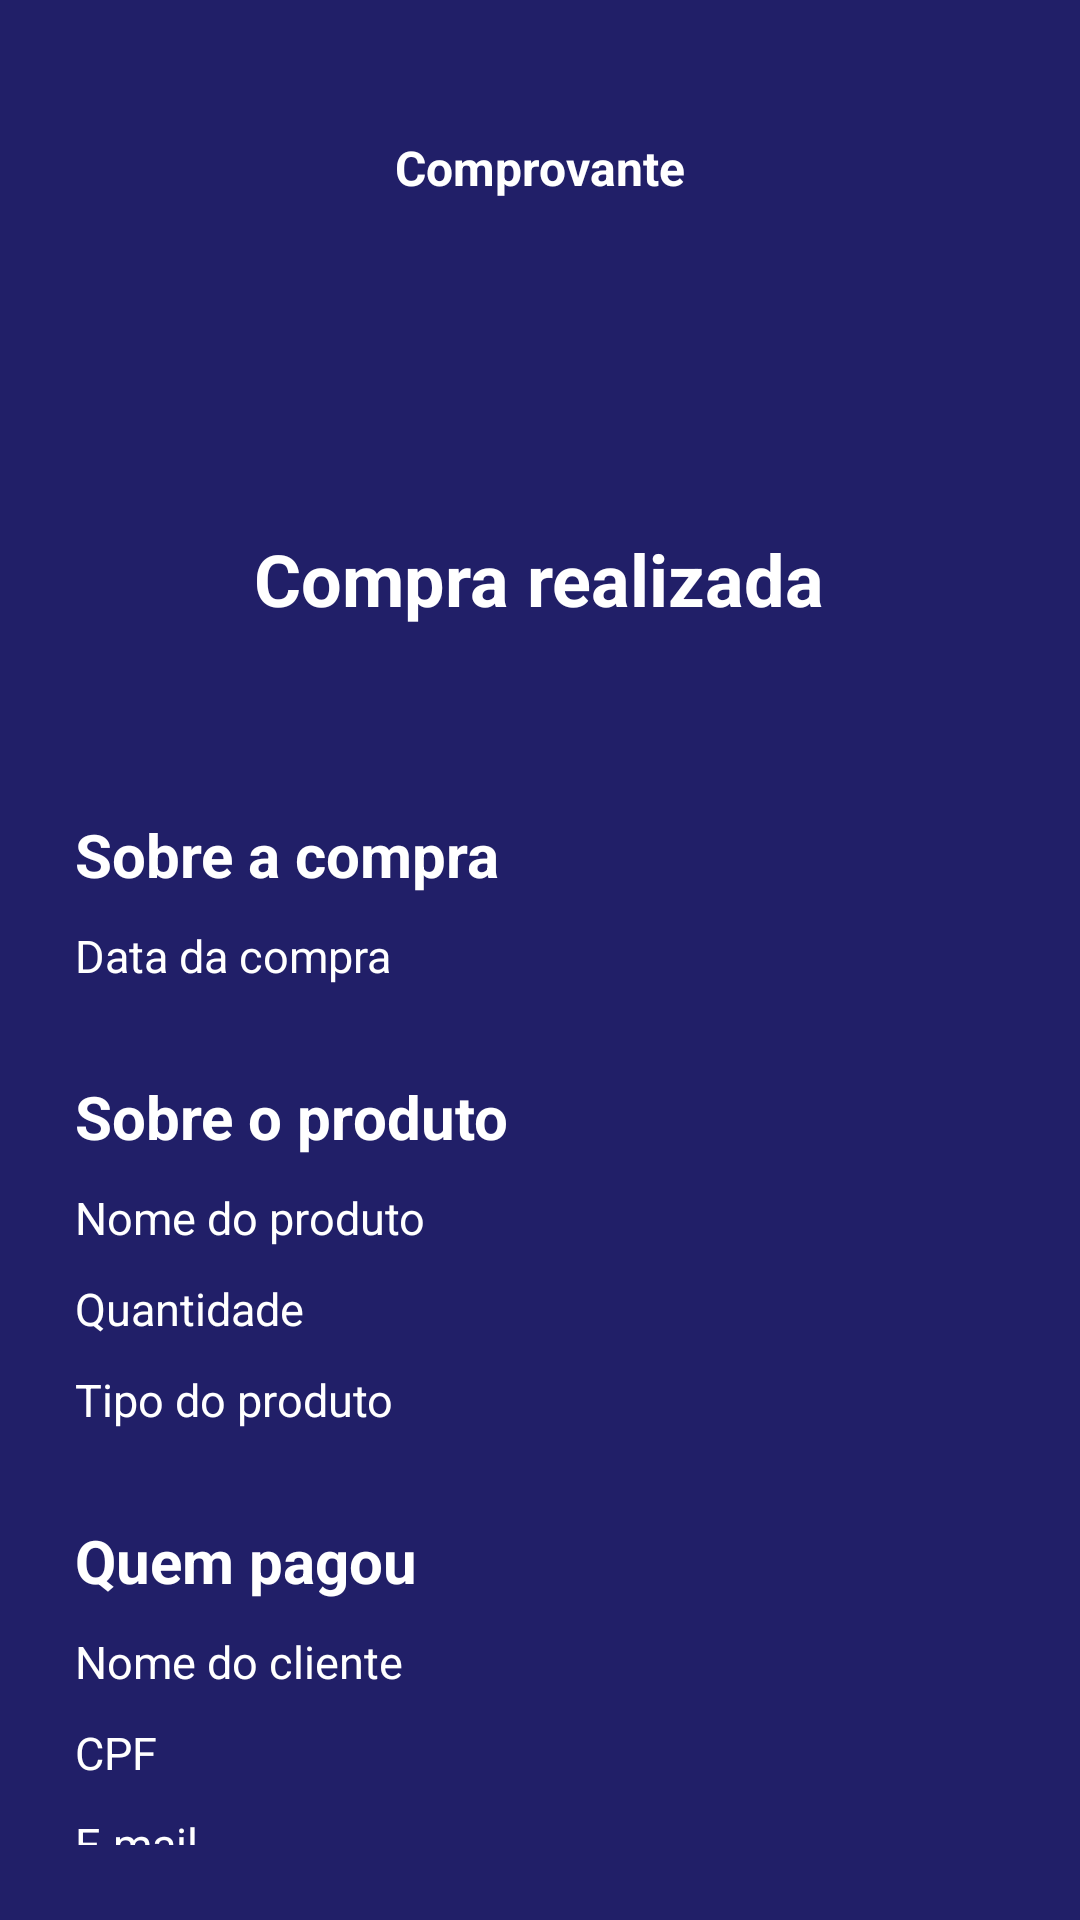

The Android layout XML behind this screen, and the referenced resources:
<!-- AndroidManifest.xml: application theme Theme.FarmaciaMobile -->
<!-- res/layout/fragment_comprovante.xml -->
<?xml version="1.0" encoding="utf-8"?>
<RelativeLayout xmlns:android="http://schemas.android.com/apk/res/android"
    xmlns:tools="http://schemas.android.com/tools"
    android:layout_width="match_parent"
    android:layout_height="match_parent"
    tools:context=".view.ComprovanteFragment"
    android:padding="25dp"
    android:background="@color/blue">

    <androidx.appcompat.widget.AppCompatButton
        android:id="@+id/bComprovanteVoltar"
        android:layout_width="25dp"
        android:layout_height="25dp"
        android:layout_marginTop="20dp"
        android:background="@drawable/icon_voltar_branco"/>

    <TextView
        style="@style/tituloCabecalho"
        android:layout_width="wrap_content"
        android:layout_height="wrap_content"
        android:layout_centerHorizontal="true"
        android:layout_marginTop="20dp"
        android:id="@+id/tvComprovanteTitulo"
        android:text="Comprovante"
        android:textColor="@color/white"/>

    <ImageView
        android:layout_width="50dp"
        android:layout_height="50dp"
        android:layout_marginTop="50dp"
        android:layout_below="@id/tvComprovanteTitulo"
        android:layout_centerHorizontal="true"
        android:id="@+id/ivComprovanteConferido"
        android:src="@drawable/icon_conferido"/>

    <TextView
        style="@style/titulo"
        android:layout_width="wrap_content"
        android:layout_height="wrap_content"
        android:layout_marginTop="10dp"
        android:layout_below="@id/ivComprovanteConferido"
        android:layout_centerHorizontal="true"
        android:id="@+id/tvComprovanteCompra"
        android:text="Compra realizada"
        android:textColor="@color/white"/>

    <TextView
        style="@style/titulo"
        android:layout_width="wrap_content"
        android:layout_height="wrap_content"
        android:layout_below="@id/tvComprovanteCompra"
        android:layout_centerHorizontal="true"
        android:id="@+id/tvComprovantePreco"
        android:textColor="@color/white"/>

    <TextView
        style="@style/subtitulo"
        android:layout_width="wrap_content"
        android:layout_height="wrap_content"
        android:layout_marginTop="30dp"
        android:layout_below="@id/tvComprovantePreco"
        android:id="@+id/tvComprovanteSobreCompra"
        android:text="Sobre a compra"
        android:textColor="@color/white"/>

    <TextView
        android:layout_width="wrap_content"
        android:layout_height="wrap_content"
        android:layout_marginTop="10dp"
        android:layout_below="@id/tvComprovanteSobreCompra"
        android:id="@+id/tvComprovanteData"
        android:text="Data da compra"
        android:textColor="@color/white"
        android:textSize="15sp"/>

    <TextView
        android:layout_width="wrap_content"
        android:layout_height="wrap_content"
        android:layout_marginTop="10dp"
        android:layout_alignParentRight="true"
        android:layout_below="@id/tvComprovanteSobreCompra"
        android:id="@+id/tvComprovanteDataDado"
        android:textColor="@color/white"
        android:textStyle="bold"
        android:textSize="15sp"
        android:textAlignment="viewEnd"/>

    <TextView
        style="@style/subtitulo"
        android:layout_width="wrap_content"
        android:layout_height="wrap_content"
        android:layout_marginTop="30dp"
        android:layout_below="@id/tvComprovanteData"
        android:id="@+id/tvComprovanteSobreProduto"
        android:text="Sobre o produto"
        android:textColor="@color/white"/>

    <TextView
        android:layout_width="wrap_content"
        android:layout_height="wrap_content"
        android:layout_marginTop="10dp"
        android:layout_below="@id/tvComprovanteSobreProduto"
        android:id="@+id/tvComprovanteProduto"
        android:text="Nome do produto"
        android:textColor="@color/white"
        android:textSize="15sp"/>

    <TextView
        android:layout_width="wrap_content"
        android:layout_height="wrap_content"
        android:layout_marginTop="10dp"
        android:layout_alignParentRight="true"
        android:layout_below="@id/tvComprovanteSobreProduto"
        android:id="@+id/tvComprovanteProdutoDado"
        android:textColor="@color/white"
        android:textStyle="bold"
        android:textSize="15sp"
        android:textAlignment="viewEnd"/>

    <TextView
        android:layout_width="wrap_content"
        android:layout_height="wrap_content"
        android:layout_marginTop="10dp"
        android:layout_below="@id/tvComprovanteProduto"
        android:id="@+id/tvComprovanteQuantidade"
        android:text="Quantidade"
        android:textColor="@color/white"
        android:textSize="15sp"/>

    <TextView
        android:layout_width="wrap_content"
        android:layout_height="wrap_content"
        android:layout_marginTop="10dp"
        android:layout_alignParentRight="true"
        android:layout_below="@id/tvComprovanteProduto"
        android:id="@+id/tvComprovanteQuantidadeDado"
        android:textColor="@color/white"
        android:textStyle="bold"
        android:textSize="15sp"
        android:textAlignment="viewEnd"/>

    <TextView
        android:layout_width="wrap_content"
        android:layout_height="wrap_content"
        android:layout_marginTop="10dp"
        android:layout_below="@id/tvComprovanteQuantidade"
        android:id="@+id/tvComprovanteTipo"
        android:text="Tipo do produto"
        android:textColor="@color/white"
        android:textSize="15sp"/>

    <TextView
        android:layout_width="wrap_content"
        android:layout_height="wrap_content"
        android:layout_marginTop="10dp"
        android:layout_alignParentRight="true"
        android:layout_below="@id/tvComprovanteQuantidade"
        android:id="@+id/tvComprovanteTipoDado"
        android:textColor="@color/white"
        android:textStyle="bold"
        android:textSize="15sp"
        android:textAlignment="viewEnd"/>

    <TextView
        style="@style/subtitulo"
        android:layout_width="wrap_content"
        android:layout_height="wrap_content"
        android:layout_marginTop="30dp"
        android:layout_below="@id/tvComprovanteTipo"
        android:id="@+id/tvComprovanteSobreCliente"
        android:text="Quem pagou"
        android:textColor="@color/white"/>

    <TextView
        android:layout_width="wrap_content"
        android:layout_height="wrap_content"
        android:layout_marginTop="10dp"
        android:layout_below="@id/tvComprovanteSobreCliente"
        android:id="@+id/tvComprovanteCliente"
        android:text="Nome do cliente"
        android:textColor="@color/white"
        android:textSize="15sp"/>

    <TextView
        android:layout_width="wrap_content"
        android:layout_height="wrap_content"
        android:layout_marginTop="10dp"
        android:layout_alignParentRight="true"
        android:layout_below="@id/tvComprovanteSobreCliente"
        android:id="@+id/tvComprovanteClienteDado"
        android:textColor="@color/white"
        android:textStyle="bold"
        android:textSize="15sp"
        android:textAlignment="viewEnd"/>

    <TextView
        android:layout_width="wrap_content"
        android:layout_height="wrap_content"
        android:layout_marginTop="10dp"
        android:layout_below="@id/tvComprovanteCliente"
        android:id="@+id/tvComprovanteCpf"
        android:text="CPF"
        android:textColor="@color/white"
        android:textSize="15sp"/>

    <TextView
        android:layout_width="wrap_content"
        android:layout_height="wrap_content"
        android:layout_marginTop="10dp"
        android:layout_alignParentRight="true"
        android:layout_below="@id/tvComprovanteCliente"
        android:id="@+id/tvComprovanteCpfDado"
        android:textColor="@color/white"
        android:textStyle="bold"
        android:textSize="15sp"
        android:textAlignment="viewEnd"/>

    <TextView
        android:layout_width="wrap_content"
        android:layout_height="wrap_content"
        android:layout_marginTop="10dp"
        android:layout_below="@id/tvComprovanteCpf"
        android:id="@+id/tvComprovanteEmail"
        android:text="E-mail"
        android:textColor="@color/white"
        android:textSize="15sp"/>

    <TextView
        android:layout_width="wrap_content"
        android:layout_height="wrap_content"
        android:layout_marginTop="10dp"
        android:layout_alignParentRight="true"
        android:layout_below="@id/tvComprovanteCpf"
        android:id="@+id/tvComprovanteEmailDado"
        android:textColor="@color/white"
        android:textStyle="bold"
        android:textSize="15sp"
        android:textAlignment="viewEnd"/>

</RelativeLayout>
<!-- resources referenced by this layout -->
<resources>
  <color name="blue">#211F68</color>
  <color name="white">#FFFFFFFF</color>
  <style name="subtitulo">
          <item name="android:textSize">20sp</item>
          <item name="android:textStyle">bold</item>
          <item name="android:textColor">@color/black</item>
      </style>
  <style name="titulo">
          <item name="android:textSize">24sp</item>
          <item name="android:textStyle">bold</item>
          <item name="android:textColor">@color/black</item>
      </style>
  <style name="tituloCabecalho">
          <item name="android:textSize">16sp</item>
          <item name="android:textStyle">bold</item>
          <item name="android:textColor">@color/black</item>
      </style>
  <style name="Theme.FarmaciaMobile" parent="Theme.MaterialComponents.Light.DarkActionBar">
          
          <item name="colorPrimary">@color/blue</item>
          <item name="colorPrimaryVariant">@color/dark_blue</item>
          <item name="colorOnPrimary">@color/white</item>
          
          <item name="colorSecondary">@color/teal_200</item>
          <item name="colorSecondaryVariant">@color/teal_700</item>
          <item name="colorOnSecondary">@color/black</item>
          
          <item name="android:statusBarColor">?attr/colorPrimaryVariant</item>
          
      </style>
  <color name="black">#FF000000</color>
  <color name="dark_blue">#1C1B42</color>
  <color name="teal_200">#FF03DAC5</color>
  <color name="teal_700">#FF018786</color>
</resources>
